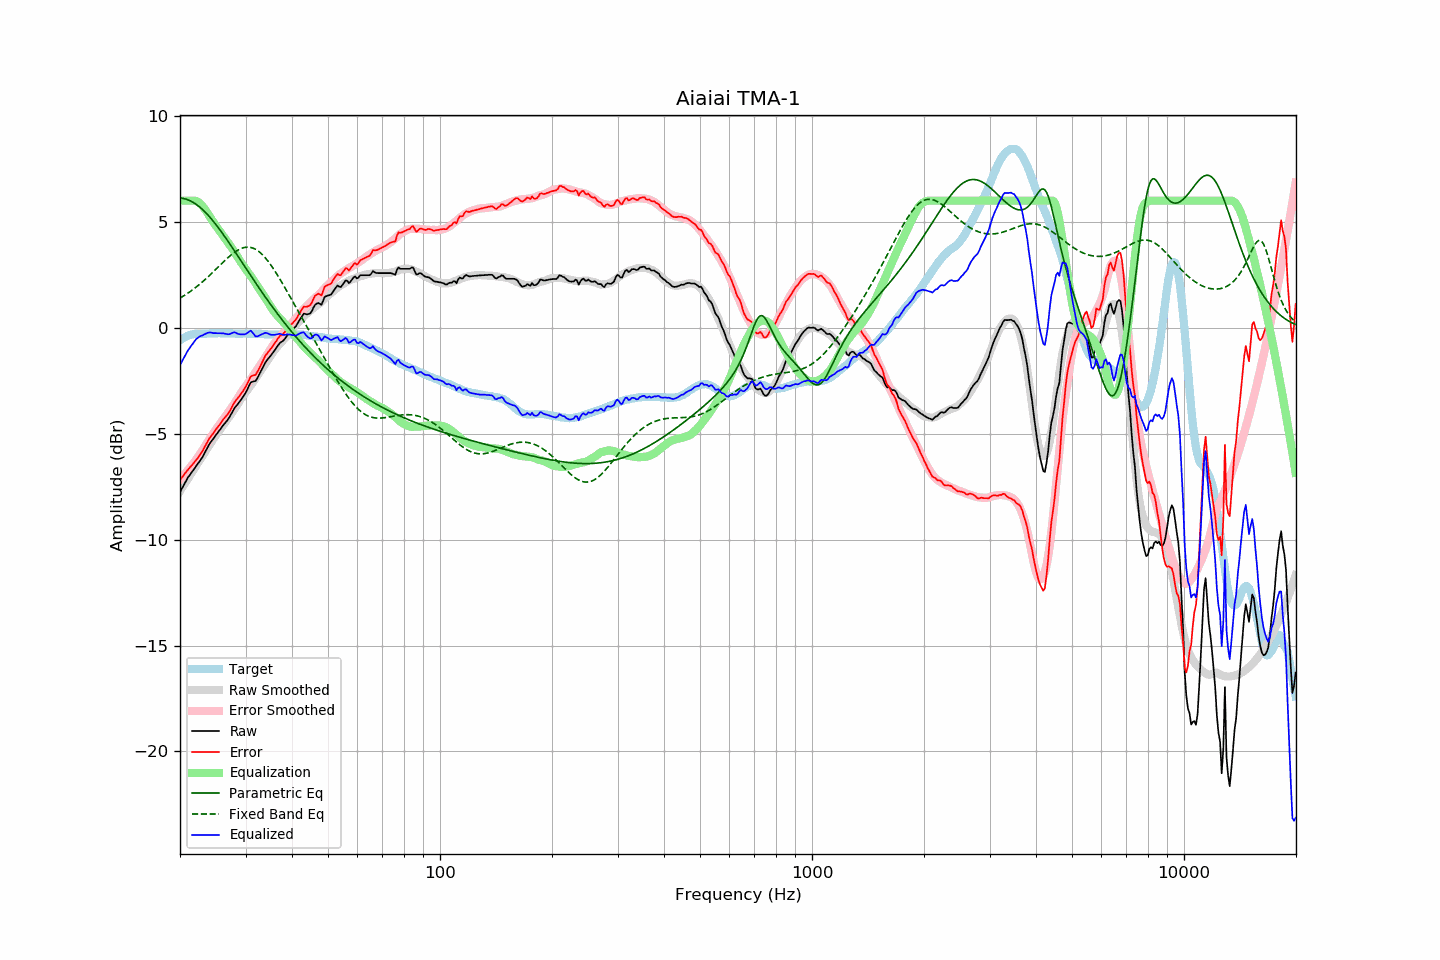

The file beside this chart, header and first rows:
frequency, raw, error, smoothed, error_smoothed, equalization, parametric_eq, fixed_band_eq, equalized_raw, equalized_smoothed, target
20.00, -7.76, -7.17, -7.71, -7.15, 6.00, 6.12, 1.40, -1.76, -1.71, -0.59
20.20, -7.62, -7.08, -7.59, -7.07, 6.00, 6.12, 1.44, -1.62, -1.59, -0.54
20.40, -7.48, -6.99, -7.47, -6.99, 6.00, 6.10, 1.49, -1.48, -1.47, -0.49
20.61, -7.34, -6.88, -7.36, -6.90, 6.00, 6.09, 1.54, -1.34, -1.36, -0.46
20.81, -7.20, -6.79, -7.24, -6.81, 6.00, 6.06, 1.59, -1.20, -1.24, -0.41
21.02, -7.06, -6.69, -7.12, -6.72, 6.00, 6.04, 1.64, -1.06, -1.12, -0.37
21.23, -6.96, -6.61, -7.00, -6.63, 6.00, 6.00, 1.69, -0.96, -1.00, -0.35
21.44, -6.85, -6.52, -6.88, -6.53, 6.00, 5.97, 1.74, -0.85, -0.88, -0.33
21.66, -6.75, -6.44, -6.76, -6.44, 6.00, 5.92, 1.80, -0.75, -0.76, -0.31
21.87, -6.64, -6.34, -6.64, -6.33, 6.00, 5.88, 1.86, -0.64, -0.64, -0.30
22.09, -6.53, -6.25, -6.53, -6.23, 5.98, 5.83, 1.92, -0.55, -0.54, -0.28
22.31, -6.43, -6.16, -6.41, -6.12, 5.95, 5.77, 1.98, -0.48, -0.46, -0.27
22.54, -6.32, -6.05, -6.29, -6.01, 5.90, 5.71, 2.04, -0.43, -0.39, -0.27
22.76, -6.21, -5.94, -6.17, -5.90, 5.82, 5.65, 2.10, -0.39, -0.35, -0.27
22.99, -6.10, -5.82, -6.05, -5.78, 5.74, 5.58, 2.17, -0.36, -0.32, -0.28
23.22, -5.96, -5.68, -5.94, -5.67, 5.64, 5.51, 2.23, -0.32, -0.29, -0.28
23.45, -5.82, -5.54, -5.82, -5.55, 5.54, 5.43, 2.30, -0.28, -0.28, -0.28
23.69, -5.67, -5.40, -5.69, -5.43, 5.43, 5.35, 2.37, -0.25, -0.27, -0.27
23.92, -5.53, -5.26, -5.57, -5.31, 5.31, 5.27, 2.44, -0.22, -0.27, -0.27
24.16, -5.41, -5.15, -5.45, -5.18, 5.18, 5.18, 2.51, -0.23, -0.27, -0.26
24.40, -5.31, -5.05, -5.34, -5.07, 5.07, 5.09, 2.59, -0.24, -0.27, -0.26
24.65, -5.21, -4.95, -5.22, -4.96, 4.96, 5.00, 2.66, -0.26, -0.27, -0.27
24.89, -5.10, -4.83, -5.11, -4.85, 4.85, 4.90, 2.73, -0.25, -0.27, -0.27
25.14, -5.00, -4.73, -5.01, -4.74, 4.74, 4.81, 2.81, -0.26, -0.26, -0.27
25.39, -4.90, -4.64, -4.90, -4.64, 4.64, 4.71, 2.88, -0.26, -0.26, -0.26
25.65, -4.79, -4.53, -4.79, -4.53, 4.53, 4.60, 2.96, -0.26, -0.26, -0.26
25.91, -4.69, -4.43, -4.69, -4.43, 4.43, 4.50, 3.03, -0.27, -0.26, -0.27
26.16, -4.59, -4.32, -4.59, -4.32, 4.32, 4.39, 3.11, -0.27, -0.26, -0.27
26.43, -4.50, -4.23, -4.48, -4.22, 4.22, 4.28, 3.18, -0.28, -0.26, -0.27
26.69, -4.41, -4.14, -4.38, -4.11, 4.11, 4.18, 3.25, -0.30, -0.27, -0.27
26.96, -4.31, -4.05, -4.27, -4.00, 4.00, 4.07, 3.32, -0.31, -0.27, -0.26
27.23, -4.19, -3.93, -4.16, -3.89, 3.89, 3.95, 3.39, -0.30, -0.27, -0.26
27.50, -4.05, -3.79, -4.06, -3.79, 3.79, 3.84, 3.45, -0.26, -0.27, -0.26
27.77, -3.91, -3.64, -3.95, -3.68, 3.68, 3.73, 3.51, -0.23, -0.27, -0.27
28.05, -3.78, -3.51, -3.84, -3.56, 3.56, 3.61, 3.57, -0.22, -0.27, -0.27
28.33, -3.69, -3.41, -3.72, -3.44, 3.44, 3.50, 3.62, -0.25, -0.27, -0.28
28.62, -3.60, -3.32, -3.59, -3.32, 3.32, 3.38, 3.66, -0.29, -0.27, -0.28
28.90, -3.50, -3.23, -3.47, -3.19, 3.19, 3.27, 3.70, -0.31, -0.27, -0.28
29.19, -3.39, -3.10, -3.35, -3.08, 3.08, 3.15, 3.74, -0.31, -0.28, -0.29
29.48, -3.28, -3.01, -3.24, -2.96, 2.96, 3.04, 3.77, -0.32, -0.28, -0.27
29.78, -3.17, -2.89, -3.14, -2.86, 2.86, 2.92, 3.79, -0.32, -0.28, -0.28
30.08, -3.04, -2.77, -3.03, -2.75, 2.75, 2.81, 3.80, -0.29, -0.28, -0.27
30.38, -2.89, -2.61, -2.93, -2.65, 2.65, 2.69, 3.80, -0.24, -0.28, -0.28
30.68, -2.73, -2.45, -2.83, -2.55, 2.55, 2.58, 3.80, -0.18, -0.28, -0.28
30.99, -2.58, -2.30, -2.73, -2.44, 2.44, 2.46, 3.79, -0.14, -0.28, -0.28
31.30, -2.55, -2.27, -2.62, -2.33, 2.33, 2.35, 3.77, -0.22, -0.28, -0.28
31.61, -2.53, -2.25, -2.50, -2.22, 2.22, 2.23, 3.74, -0.31, -0.29, -0.29
31.93, -2.51, -2.23, -2.39, -2.10, 2.10, 2.12, 3.70, -0.41, -0.29, -0.29
32.24, -2.40, -2.10, -2.28, -1.99, 1.99, 2.01, 3.65, -0.41, -0.29, -0.30
32.57, -2.25, -1.96, -2.17, -1.87, 1.87, 1.90, 3.60, -0.38, -0.30, -0.29
32.89, -2.10, -1.81, -2.06, -1.76, 1.76, 1.79, 3.54, -0.34, -0.30, -0.29
33.22, -1.95, -1.65, -1.95, -1.64, 1.64, 1.67, 3.47, -0.31, -0.30, -0.30
33.55, -1.80, -1.50, -1.83, -1.53, 1.53, 1.57, 3.39, -0.27, -0.31, -0.30
33.89, -1.65, -1.34, -1.72, -1.41, 1.41, 1.46, 3.31, -0.24, -0.31, -0.32
34.23, -1.54, -1.23, -1.60, -1.29, 1.29, 1.35, 3.21, -0.25, -0.31, -0.31
34.57, -1.45, -1.13, -1.49, -1.17, 1.17, 1.24, 3.12, -0.28, -0.32, -0.32
34.92, -1.36, -1.04, -1.36, -1.04, 1.04, 1.14, 3.01, -0.32, -0.32, -0.32
35.27, -1.26, -0.94, -1.25, -0.93, 0.93, 1.03, 2.91, -0.34, -0.32, -0.32
35.62, -1.15, -0.83, -1.14, -0.82, 0.82, 0.93, 2.80, -0.34, -0.32, -0.33
35.97, -1.05, -0.72, -1.04, -0.71, 0.71, 0.82, 2.68, -0.34, -0.32, -0.33
... 635 more rows
